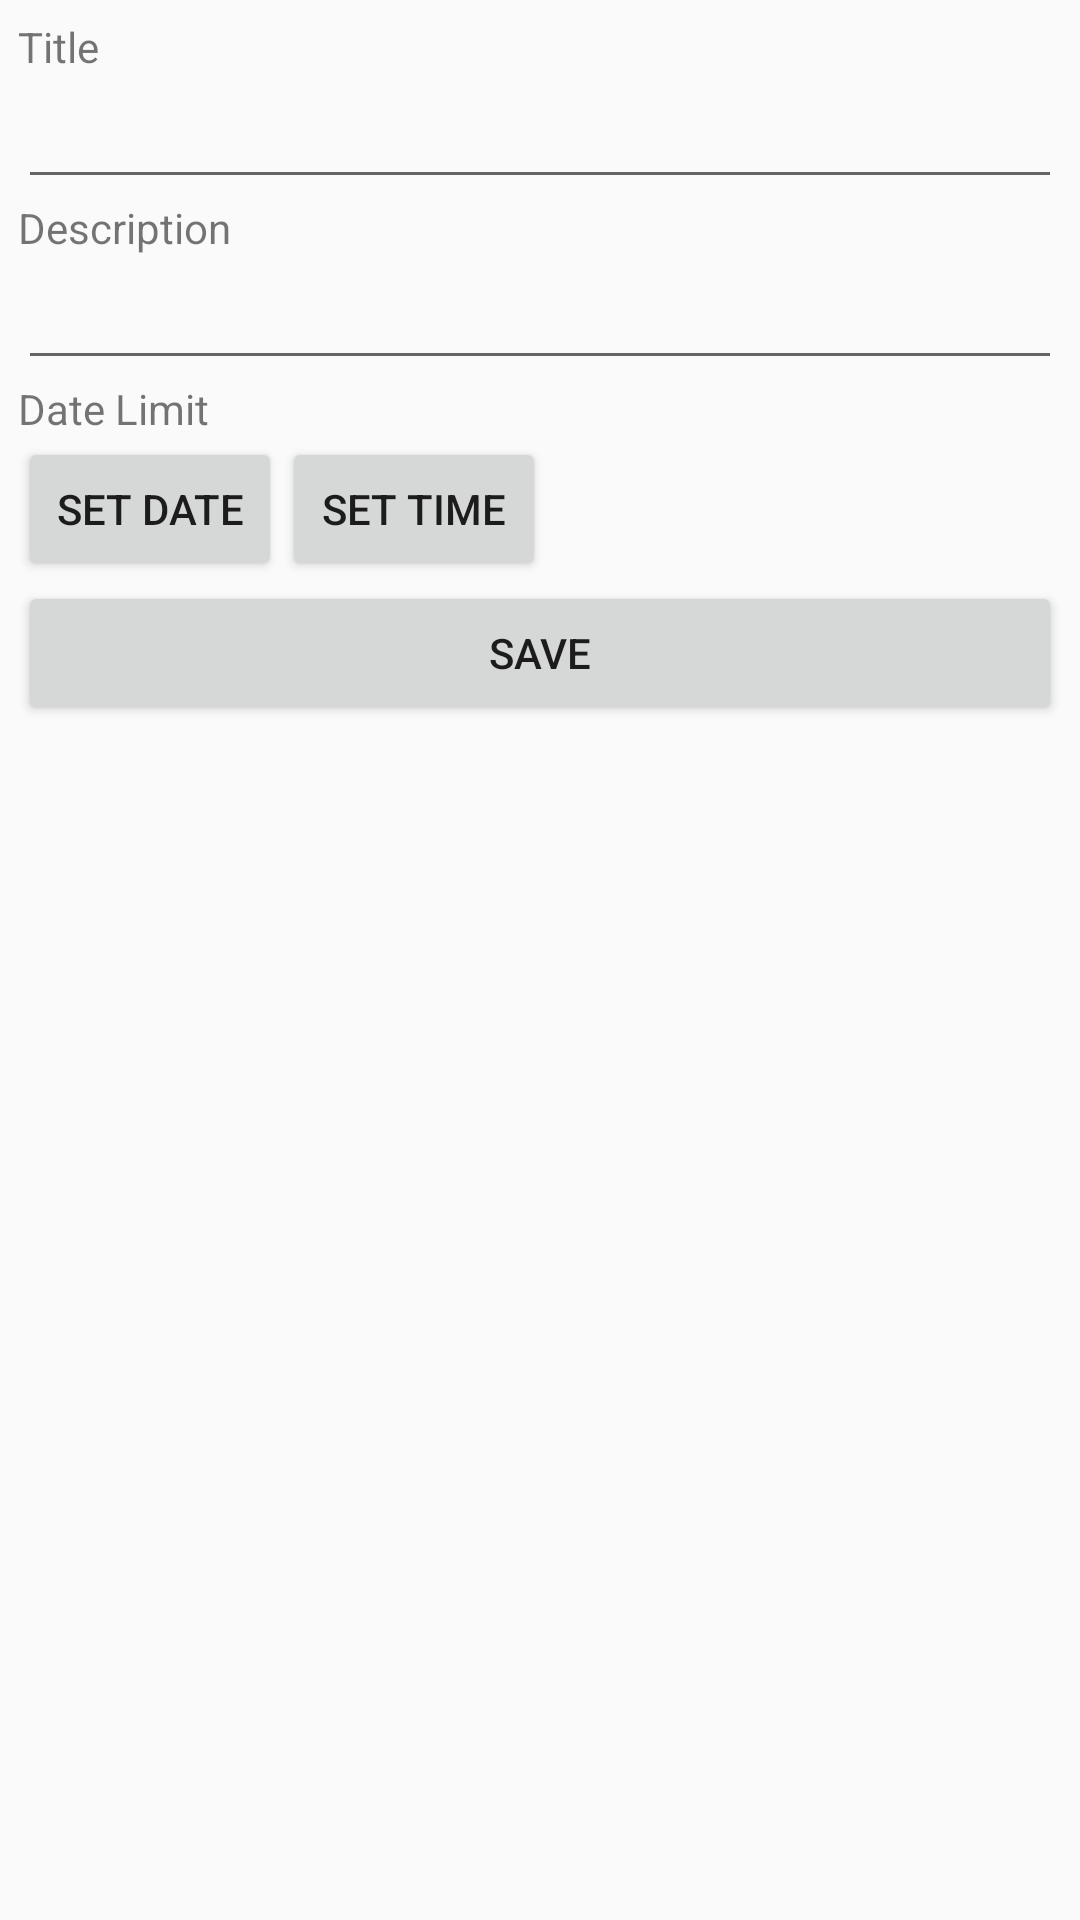

The Android layout XML behind this screen, and the referenced resources:
<!-- AndroidManifest.xml: application theme AppTheme -->
<!-- res/layout/activity_add_task.xml -->
<?xml version="1.0" encoding="utf-8"?>
<LinearLayout
    xmlns:android="http://schemas.android.com/apk/res/android"
    xmlns:tools="http://schemas.android.com/tools"
    android:layout_width="match_parent"
    android:layout_height="match_parent"
    android:paddingLeft="@dimen/activity_horizontal_margin"
    android:paddingRight="@dimen/activity_horizontal_margin"
    android:paddingTop="@dimen/activity_vertical_margin"
    android:paddingBottom="@dimen/activity_vertical_margin"
    tools:context="fr.objectiveslist.AddTaskActivity"
    android:orientation="vertical">

    <TextView android:text="@string/title"
        android:layout_width="wrap_content"
        android:layout_height="wrap_content" />

    <EditText
        android:layout_width="match_parent"
        android:layout_height="wrap_content"
        android:id="@+id/task_title"/>

    <TextView
        android:text="@string/description"
        android:layout_width="match_parent"
        android:layout_height="wrap_content"/>

    <EditText
        android:layout_width="match_parent"
        android:layout_height="wrap_content"
        android:inputType="textMultiLine"
        android:ems="10"
        android:id="@+id/task_description" />

    <TextView
        android:text="@string/date_limit"
        android:layout_width="match_parent"
        android:layout_height="wrap_content" />

    <LinearLayout
        android:layout_width="match_parent"
        android:layout_height="wrap_content"
        android:orientation="horizontal">

        <Button
            android:layout_width="wrap_content"
            android:id="@+id/task_date_limit"
            android:text="@string/set_date"
            android:onClick="showDatePickerDialog"
            android:layout_height="wrap_content" />

        <Button
            android:layout_width="wrap_content"
            android:id="@+id/task_time_limit"
            android:text="@string/set_time"
            android:onClick="showTimePickerDialog"
            android:layout_height="wrap_content" />

    </LinearLayout>

    <Button
        android:id="@+id/save_task"
        android:text="@string/save"
        android:onClick="saveTask"
        android:layout_width="match_parent"
        android:layout_height="wrap_content" />

</LinearLayout>
<!-- resources referenced by this layout -->
<resources>
  <dimen name="activity_horizontal_margin">6dp</dimen>
  <dimen name="activity_vertical_margin">6dp</dimen>
  <string name="date_limit">Date Limit</string>
  <string name="description">Description</string>
  <string name="save">Save</string>
  <string name="set_date">Set Date</string>
  <string name="set_time">Set Time</string>
  <string name="title">Title</string>
  <style name="AppTheme" parent="AppTheme.Base">
  
      </style>
  <style name="AppTheme.Base" parent="Theme.AppCompat.Light.DarkActionBar">
          <item name="colorPrimary">@color/colorPrimary</item>
          <item name="colorPrimaryDark">@color/colorPrimaryDark</item>
          <item name="colorAccent">@color/colorAccent</item>
      </style>
  <color name="colorPrimary">#bf360c</color>
  <color name="colorPrimaryDark">#ff5722</color>
  <color name="colorAccent">#3f51b5</color>
</resources>
